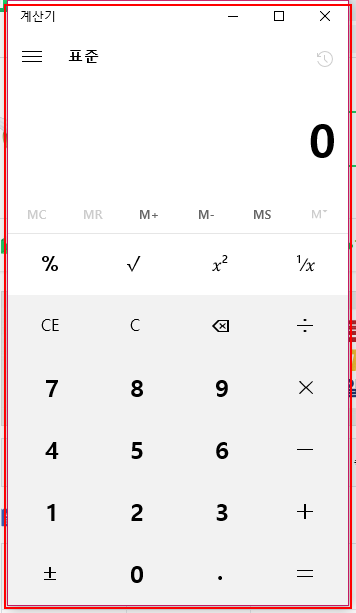
Task: RPA 활용 교육 실습 프로젝트
Workflow: 시퀀스

Step 1: 'ApplicationFrameHost.ex...' 열기 in window '계산기' (applicationframehost.exe)

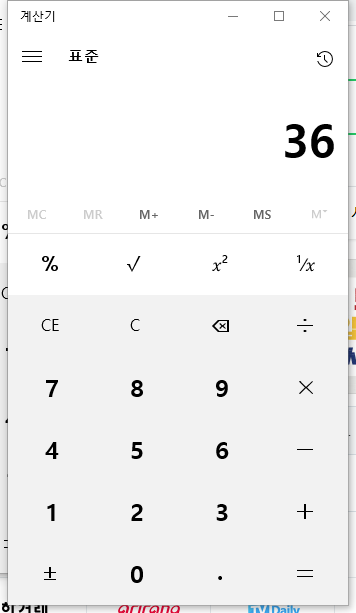
Step 2: Attach Window '    Applicati' in window '계산기' (applicationframehost.exe)

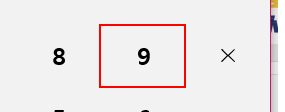
Step 3: click on the button

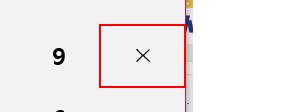
Step 4: click on the button '곱하기'

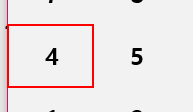
Step 5: click on the button

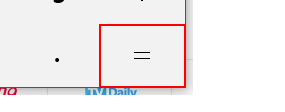
Step 6: click on the button '같음'
